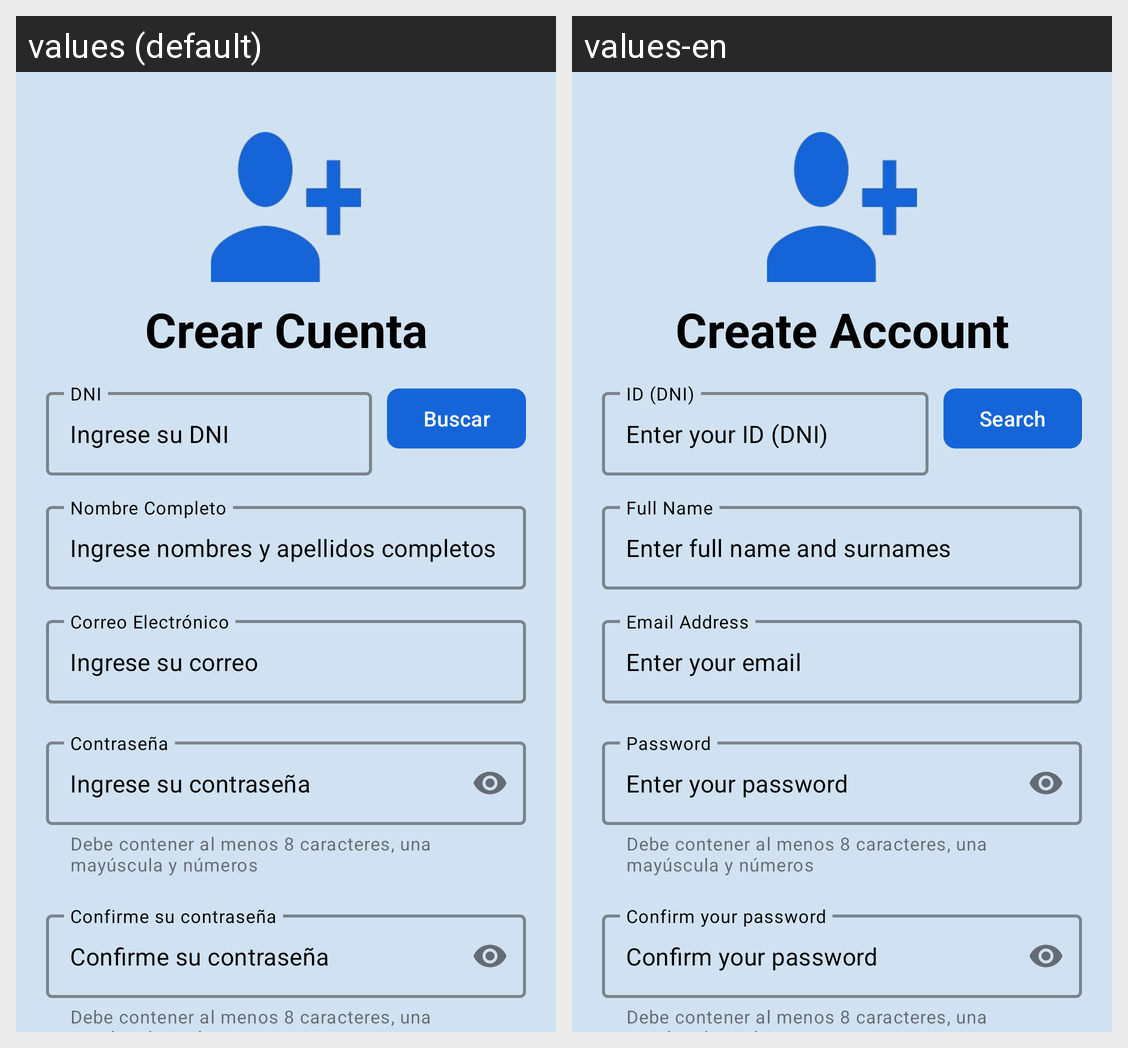

Here is an Android app screen in its default locale and in the app's own translations. Write out the translated-string differences for the strings that appear on this screen.
Android screen res/layout/fragment_register.xml rendered under 2 locales, left to right: values (default), values-en. Device: Nexus 5 (rendered at 1080×1920; each locale shown at half size, 540×960, under a caption strip naming it); theme Theme.Triaje.
Strings drawn on this screen, with the default value and each locale's value (text and hints the layout hard-codes, and strings that could not be matched under every locale, appear in the picture but are not listed):

create_account
  values: Crear Cuenta
  values-en: Create Account

dni
  values: DNI
  values-en: ID (DNI)

search
  values: Buscar
  values-en: Search

full_name
  values: Nombre Completo
  values-en: Full Name

email
  values: Correo Electrónico
  values-en: Email Address

password
  values: Contraseña
  values-en: Password

confirm_your_password
  values: Confirme su contraseña
  values-en: Confirm your password
